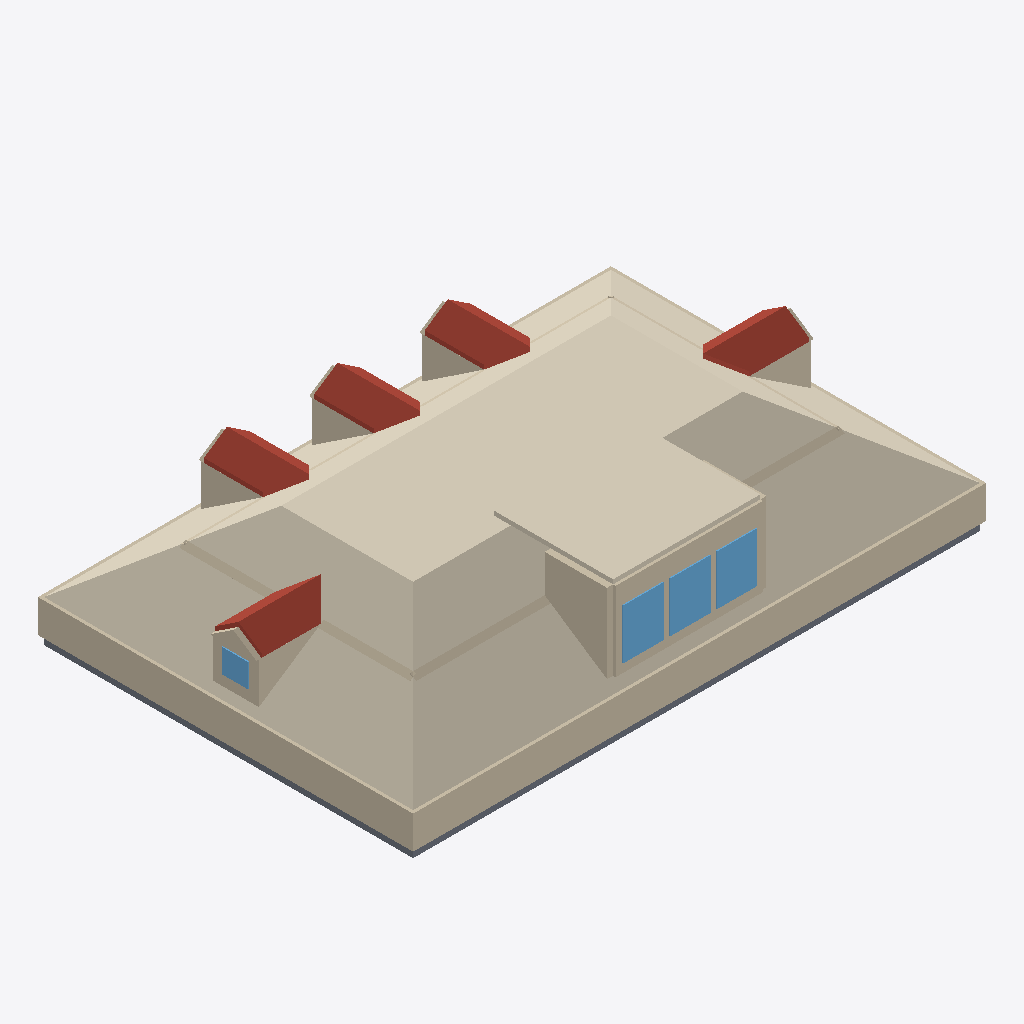
Isometric view of an IFC building model (IFC-SPF (STEP), schema IFC4, length unit metre), seen from the south-west, elements coloured by IFC class: 40 walls (beige), 10 roofs (red-brown), 4 slabs (grey), 4 windows (light blue), 2 coverings (cream).
Extent 13.2 m × 8.7 m × 3.0 m (x, y, z). Elements (104): 58 IfcWall, 20 IfcCovering, 10 IfcRoof, 8 IfcSlab, 8 IfcWindow.

HEADER;
FILE_DESCRIPTION(('ViewDefinition[DesignTransferView]'),'2;1');
FILE_NAME('/dev/null','2026-07-08T05:46:47+00:00',(''),(''),'IfcOpenShell 0.8.5','IfcOpenShell 0.8.5','Nobody');
FILE_SCHEMA(('IFC4'));
ENDSEC;
DATA;
#1=IFCPROJECT('3bICQIgpD8MxONOIIaFE8y',$,'Eureka Residence',$,$,$,$,(#10),#5);
#12=IFCSITE('0d2BJN$AT9EPssGZoTB45g',$,'Site',$,$,$,$,$,$,$,$,$,$,$);
#13=IFCBUILDING('3o1lqG$bz3x97Uszp7tIDq',$,'Eureka House',$,$,$,$,$,$,$,$,$);
#14=IFCBUILDINGSTOREY('0mUFL8X_z67wjKxWb5v2c1',$,'Attic',$,$,$,$,$,$,$);
#375=IFCCOVERING('1uQ0qzsKLDaQWJGNOq7puR',$,'Attic ceiling',$,$,#386,#376,$,.CEILING.);
#387=IFCWALL('1aJthQ16rBtfYOfcBqACgk',$,'Plate wall S',$,$,#410,#400,$,$);
#1965=IFCCOVERING('2GZTauFGv1Cxta3ub6ry7d',$,'Shed dormer ceiling',$,$,#1976,#1966,$,$);
#432=IFCWALL('2KlJ6nNdTCrAihtN0tITde',$,'Plate wall W',$,$,#452,#442,$,$);
#924=IFCWALL('35$01ZLlz7$Qs9D92vRqtH',$,'Alcove cheek S',$,$,#935,#925,$,$);
#1998=IFCWALL('3JiAiZj654ef$yYgUQVWQr',$,'Shed dormer head',$,$,#2018,#2008,$,$);
#2422=IFCROOF('0MoFwwqxz1le8k4$GO9DDg',$,'Hip dormer east roof S',$,$,#2433,#2423,$,$);
#1571=IFCROOF('3UKiS4y8jFMuRjNEqTQOBk',$,'Dormer 2 roof W',$,$,#1582,#1572,$,$);
#1261=IFCROOF('0F2CDy8f9EXAxbApi6rumi',$,'Dormer 1 roof W',$,$,#1272,#1262,$,$);
#1881=IFCROOF('1e0w7eRsL93ODwx$L5tyYz',$,'Dormer 3 roof W',$,$,#1892,#1882,$,$);
#2732=IFCROOF('0RAS97zzr849p3U0VIf8aZ',$,'Hip dormer west roof S',$,$,#2743,#2733,$,$);
#39=IFCSLAB('097jihI3988QvbFIz6gg4v',$,'Slab - Kitchen',$,$,#58,#48,$,.FLOOR.);
#2082=IFCWINDOW('2ywL6wIlj0xfKyfO1HaEBO',$,'Shed dormer window 2',$,$,#2102,#2092,$,$,$,$,$,$);
#2040=IFCWINDOW('2ZOp5oT$LFjOVRpedZeq2o',$,'Shed dormer window 1',$,$,#2060,#2050,$,$,$,$,$,$);
#2124=IFCWINDOW('3$WJmBHsj4kfkcDFCiKd8_',$,'Shed dormer window 3',$,$,#2144,#2134,$,$,$,$,$,$);
#672=IFCWALL('1E5vgbDT59qhVhcTfcy9$t',$,'Room wall S',$,$,#683,#673,$,$);
#1977=IFCWALL('1tnWqb_xb7XeHn9biXtAOp',$,'Shed dormer sill',$,$,#1997,#1987,$,$);
#18=IFCSLAB('11fVuI4p1FxRV9EielDlfk',$,'Slab - Family Room',$,$,#38,#27,$,.FLOOR.);
#1450=IFCWALL('0Pfhlc8056uuQjpeeJifif',$,'Dormer 2 cheek W',$,$,#1461,#1451,$,$);
#1760=IFCWALL('24GbttHZL44RwX1gACNhN4',$,'Dormer 3 cheek W',$,$,#1771,#1761,$,$);
#1137=IFCWALL('2h38p_OvX6I9GejVrwmJDm',$,'Dormer 1 cheek W',$,$,#1148,#1138,$,$);
#2611=IFCWALL('11U1GfHpX49gdGnIS8No3N',$,'Hip dormer west cheek S',$,$,#2622,#2612,$,$);
#2301=IFCWALL('2JoKb5ucL9KBDnIjtmd8N3',$,'Hip dormer east cheek S',$,$,#2312,#2302,$,$);
#411=IFCWALL('38qKrzl7H0c8nRveiQ57Xk',$,'Plate wall N',$,$,#431,#421,$,$);
#79=IFCSLAB('3TFkPDnhL4r8AcvAR6svAY',$,'Slab - Dining Room',$,$,#98,#88,$,.FLOOR.);
#714=IFCWALL('1IjkNX0s9CJxZcaVYC3qc3',$,'Room wall S',$,$,#725,#715,$,$);
#840=IFCWALL('0VWtQPoij8rhQdvxwNrZ2f',$,'Room wall W',$,$,#851,#841,$,$);
#882=IFCWALL('0DW96LRgPAtAAmnKBmIxz8',$,'Room wall W',$,$,#893,#883,$,$);
#453=IFCWALL('361zY$3XL12fxY_3058fYO',$,'Plate wall E',$,$,#473,#463,$,$);
#99=IFCSLAB('1_$Ee135r3wwNt7jXcTRWz',$,'Slab - Foyer',$,$,#118,#108,$,.FLOOR.);
#2560=IFCWINDOW('1s23R2vKz9Ox6A17_3svEt',$,'Hip dormer west window',$,$,#2580,#2570,$,$,$,$,$,$);
#2774=IFCROOF('03jYI9Fff4GQ48JPOsg396',$,'Hip dormer west roof N',$,$,#2785,#2775,$,$);
#2690=IFCWALL('24jGlMzrvAuP7JX_570Vxt',$,'Hip dormer west gable',$,$,#2701,#2691,$,$);
#2476=IFCWALL('0d1B32$29AmB2UOM27TV35',$,'Hip dormer west jamb S',$,$,#2496,#2486,$,$);
#1613=IFCROOF('3MlSnPwpr068jtBvU4t_OH',$,'Dormer 2 roof E',$,$,#1624,#1614,$,$);
#2464=IFCROOF('3WqT5vP0T3dBcZQ2IcpbY3',$,'Hip dormer east roof N',$,$,#2475,#2465,$,$);
#1303=IFCROOF('01b6VrvULCnhcvMkmGHqbf',$,'Dormer 1 roof E',$,$,#1314,#1304,$,$);
#1923=IFCROOF('0Igw1ZNUn5sg_kFPXhOjaQ',$,'Dormer 3 roof E',$,$,#1934,#1924,$,$);
#2019=IFCWALL('2Bjc2o5UT5NQDkT9hPf2rX',$,'Shed dormer jamb 0',$,$,#2039,#2029,$,$);
#2497=IFCWALL('3K5EKq_pX0Bu6EVlBUNMhP',$,'Hip dormer west jamb N',$,$,#2517,#2507,$,$);
#966=IFCWALL('2DGqOl9Jr8uRdynqDx8175',$,'Alcove cheek S',$,$,#977,#967,$,$);
#2145=IFCWALL('3jVFgDGBnB3gOwcjbCCkNL',$,'Shed dormer jamb end',$,$,#2165,#2155,$,$);
#2518=IFCWALL('3EA6HJfcH3IBwISNycCpQI',$,'Hip dormer west sill',$,$,#2538,#2528,$,$);
#2061=IFCWALL('2SMw70eO9C4xPpmTz41Rf9',$,'Shed dormer jamb 1',$,$,#2081,#2071,$,$);
#2103=IFCWALL('3AN2dKn9L9hPS23JICqhkZ',$,'Shed dormer jamb 2',$,$,#2123,#2113,$,$);
#2166=IFCWALL('2Hu5H4C8zAkuOM$h__OTLw',$,'Hip dormer east jamb S',$,$,#2186,#2176,$,$);
#756=IFCWALL('2Sw1mhjeb4Zu68s7oipw5V',$,'Room wall E',$,$,#767,#757,$,$);
#798=IFCWALL('2TT$Mr8rbCxRSSDbCQ0EYR',$,'Room wall E',$,$,#809,#799,$,$);
#630=IFCWALL('1AG5FcmD54289PEbqkxeS0',$,'Room wall N',$,$,#641,#631,$,$);
#504=IFCWALL('1siAHKL7r4$hSgJ4pt$j4I',$,'Room wall N',$,$,#515,#505,$,$);
#999=IFCWALL('30cOS5Nx5CMxM4tZfvQKza',$,'Dormer 1 jamb W',$,$,#1019,#1009,$,$);
#546=IFCWALL('22tCcQN2rENPBi_SxMhFjF',$,'Room wall N',$,$,#557,#547,$,$);
#588=IFCWALL('00Hd3CdCP9gwJxX8Ukv8mx',$,'Room wall N',$,$,#599,#589,$,$);
#1625=IFCWALL('24nvaSIdDF_BswBnAtUtbb',$,'Dormer 3 jamb W',$,$,#1645,#1635,$,$);
#1216=IFCWALL('1RoGuhQBz2axU2WnPKsyte',$,'Dormer 1 gable',$,$,#1227,#1217,$,$);
#1839=IFCWALL('1lWgfv9KH5JgtKk4z3fbMR',$,'Dormer 3 gable',$,$,#1850,#1840,$,$);
#1529=IFCWALL('0zovm3ovfFePLaKFN6Lpos',$,'Dormer 2 gable',$,$,#1540,#1530,$,$);
#2380=IFCWALL('2ytO00ahXBz88Ylx$ClEBC',$,'Hip dormer east gable',$,$,#2391,#2381,$,$);
#2539=IFCWALL('1eeusiI_HDwevufUsUw01G',$,'Hip dormer west head',$,$,#2559,#2549,$,$);
#1315=IFCWALL('0u7G8UysP799D938G5MKsk',$,'Dormer 2 jamb W',$,$,#1335,#1325,$,$);
ENDSEC;
